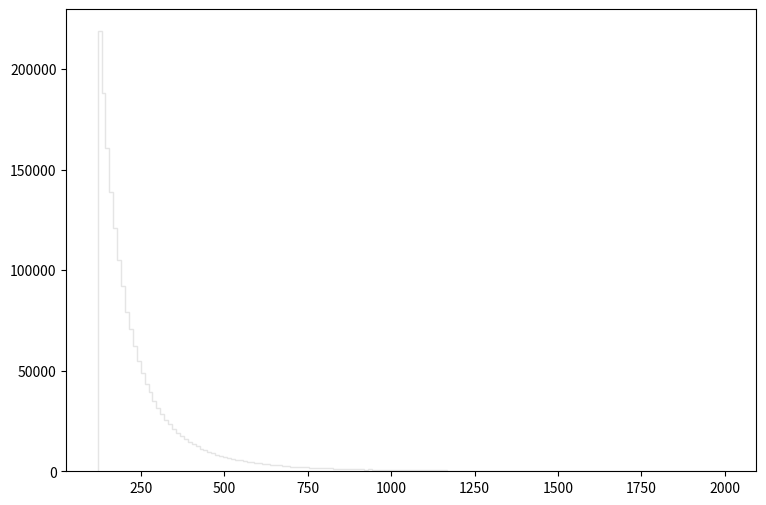

The matplotlib source for this figure: (Note: this script raises an exception after producing the figure.)
def selection_7():

    # Library import
    import numpy
    import matplotlib
    import matplotlib.pyplot   as plt
    import matplotlib.gridspec as gridspec

    # Library version
    matplotlib_version = matplotlib.__version__
    numpy_version      = numpy.__version__

    # Histo binning
    xBinning = numpy.linspace(120.0,2000.0,161,endpoint=True)

    # Creating data sequence: middle of each bin
    xData = numpy.array([125.875,137.625,149.375,161.125,172.875,184.625,196.375,208.125,219.875,231.625,243.375,255.125,266.875,278.625,290.375,302.125,313.875,325.625,337.375,349.125,360.875,372.625,384.375,396.125,407.875,419.625,431.375,443.125,454.875,466.625,478.375,490.125,501.875,513.625,525.375,537.125,548.875,560.625,572.375,584.125,595.875,607.625,619.375,631.125,642.875,654.625,666.375,678.125,689.875,701.625,713.375,725.125,736.875,748.625,760.375,772.125,783.875,795.625,807.375,819.125,830.875,842.625,854.375,866.125,877.875,889.625,901.375,913.125,924.875,936.625,948.375,960.125,971.875,983.625,995.375,1007.125,1018.875,1030.625,1042.375,1054.125,1065.875,1077.625,1089.375,1101.125,1112.875,1124.625,1136.375,1148.125,1159.875,1171.625,1183.375,1195.125,1206.875,1218.625,1230.375,1242.125,1253.875,1265.625,1277.375,1289.125,1300.875,1312.625,1324.375,1336.125,1347.875,1359.625,1371.375,1383.125,1394.875,1406.625,1418.375,1430.125,1441.875,1453.625,1465.375,1477.125,1488.875,1500.625,1512.375,1524.125,1535.875,1547.625,1559.375,1571.125,1582.875,1594.625,1606.375,1618.125,1629.875,1641.625,1653.375,1665.125,1676.875,1688.625,1700.375,1712.125,1723.875,1735.625,1747.375,1759.125,1770.875,1782.625,1794.375,1806.125,1817.875,1829.625,1841.375,1853.125,1864.875,1876.625,1888.375,1900.125,1911.875,1923.625,1935.375,1947.125,1958.875,1970.625,1982.375,1994.125])

    # Creating weights for histo: y8_M_0
    y8_M_0_weights = numpy.array([0.892510444742,1.30191889829,1.84233764098,2.133017795,2.55061424162,3.18519730463,4.12274451126,4.58128012324,5.05619572136,5.84225905618,6.54643846029,7.34888178124,7.9548052685,8.66717666568,9.29357213561,10.4644791448,10.9844267048,11.9465378906,12.8349531388,13.6046404875,13.9362602069,14.8738074135,16.0733743984,15.680342731,16.8553457367,17.002729612,18.1818286142,18.7550001292,18.5584842955,19.9095311522,20.1019509894,21.0845341579,21.5389777733,21.5389777733,22.1735572363,22.8490846647,23.0701644776,23.6556159822,23.9299197501,24.4744352893,24.8183389983,24.9861948562,25.6125903262,25.878706101,26.2717377684,26.7671213492,26.6852414185,26.9431652002,27.377140833,28.0035363029,28.0281002821,28.3474360119,27.5081487221,28.7527516689,28.2205201193,28.7118117035,29.1949112947,28.6749637347,28.6790597313,29.0352434299,29.0024914576,29.5510989933,29.1744433121,29.3300191804,29.2399472566,28.8100676204,29.2440432532,29.800838782,29.8172147681,28.82235161,29.7107668582,29.3627711527,28.8673875719,29.6206989344,29.1539713294,28.9492675026,28.4825438976,29.1908192982,28.2082401297,28.4866358941,28.7527516689,28.4538839218,27.7947364796,27.6923845662,27.835676445,27.3689528399,27.835676445,27.8725244138,26.9513531933,27.26250493,27.0414251171,27.0618970997,26.4273136367,26.1366338827,27.0250491309,26.7753093423,26.4355016298,25.8950820871,25.5634623677,25.6453422985,24.3065754313,24.9698188701,24.6136311715,24.7364550676,24.3966473551,24.3393314036,24.0936836115,23.225740346,23.5205120965,23.0701644776,23.5082321069,22.5297449349,22.9923765434,22.3373210978,22.652568831,22.4478610042,21.8296575274,21.5389777733,21.3015179743,20.9985582306,21.2032620574,20.5563946048,20.519550636,20.2575268577,20.0118830656,20.0200710587,19.5574394501,19.6475073739,19.2380997204,18.4970723474,18.5339203163,18.615800247,18.5052603405,17.9566528048,17.7969849399,17.4121412655,17.8051729329,17.6823490369,16.9536016536,16.8144017714,16.8471537436,16.1306903499,16.4377460901,15.9955864642,16.077466395,15.6271187761,15.3487190116,15.1112632126,15.0293832819,14.8778994101,14.2801639159,14.2228479644,14.0795560856,14.3538598535,13.6414884563,13.6373924598,13.6414884563,13.5555125291,12.9332130557,13.0642209448])

    # Creating weights for histo: y8_M_1
    y8_M_1_weights = numpy.array([183.864948558,166.665039944,151.306289155,140.612840984,131.726061974,121.847964241,116.653675237,109.514762421,106.232851732,100.349430381,94.7838575052,90.3011324993,84.9454157252,80.1639892595,78.2862998897,75.1211138963,71.0283390998,67.9437067655,66.0003647615,62.5140056014,58.0417754034,57.798712448,53.835800885,53.3761122766,50.4722950677,49.1710590582,46.9871776596,46.4040749171,43.5381912313,41.8945120437,39.8185429064,40.0243012259,37.4483025602,36.7778285392,35.3205643781,33.6681168185,32.1034010461,32.4666896367,31.4439345564,29.6220118719,29.3163405778,28.0684197948,26.4745228485,26.4370700035,25.2244350078,24.4089844287,24.0209769604,23.7654564277,22.8678539345,21.4076456193,21.6415516545,19.9013202342,20.3992347784,19.1983483596,18.6257364193,18.6157743631,17.2778065261,17.3987211334,16.5029772626,15.5024415332,15.4911776402,14.6035211805,14.252209489,13.2573297401,13.6210469354,13.3169578738,11.7143846856,12.2001180425,11.9069724218,11.9801797154,11.4830102224,10.5588061951,10.3399493939,10.4124356701,9.6605627975,9.11334669011,9.74377220376,9.39305735442,8.79701235076,8.99294080059,8.16619828887,7.59514454721,7.99562160971,8.00634473976,7.98268335417,7.66732238823,7.53300086412,6.65873529863,6.77977007549,7.10811335914,6.75495906782,6.30680273113,6.20880846382,6.07564056746,5.38313145549,5.50405006844,5.3107933884,4.79981240781,5.23674490796,5.16533214645,4.38616476197,4.83592335941,4.48387062234,4.36336058588,3.93720489152,4.03427225099,3.97352213418,3.65816437276,4.13151746139,3.69328632891,3.58442873373,3.88821697086,4.35061460164,3.34191855832,3.51136884817,3.232685233,3.51200294286,3.03794245611,3.14638306293,2.85568850062,2.83215048911,2.90382602138,2.49117778568,2.81893424134,2.63704319791,2.47892529775,2.23588197007,1.94459577298,2.16283690542,1.82285439914,1.89577689084,1.51919754739,1.72594486236,1.57967888495,1.56709673186,1.54304279239,1.42125455242,1.50644996088,1.38535950546,1.45847667184,1.37315628705,1.13040537195,1.25175218909,1.53086480958,1.27564710418,1.15443007016,1.36109486871,1.40970024961,1.22706415493,1.04477254631,1.09314119319,1.12978169196,1.11811843541,1.17882889626,1.03343214531,1.19126364135,0.996814879317,0.911364310834,0.972110822549,0.801900259966])

    # Creating weights for histo: y8_M_2
    y8_M_2_weights = numpy.array([183.571709346,197.194436987,209.648357075,215.140876567,223.774540533,225.349120912,217.506920564,199.986335846,191.351845459,186.351831702,178.966270407,173.532963996,166.470161515,163.670907507,157.701501641,153.084988658,144.918087406,143.319086279,140.669001304,133.430336384,130.771656628,125.733503531,120.402632032,117.16657308,114.851023421,111.617402412,108.704804732,105.722291815,100.197583215,97.9835594052,96.3267087918,91.9684111237,90.5222979252,86.9462905983,85.1519234914,82.5666712623,79.8306798,77.0979113805,74.6860423265,72.721349803,71.3545730432,69.1766225199,68.6123421005,66.0628325899,64.5298211985,63.1846966751,62.4483966755,58.4354604416,58.8334649085,55.5118713589,55.1789062432,54.1240621786,53.0815317904,50.7220578428,49.8077467092,49.2173926998,48.3929135545,47.8926394598,45.3322211888,44.4858005597,43.0119609289,42.107484208,40.4509435025,41.8978624617,39.3074574962,38.8839000848,38.383080552,36.5651687041,35.6326763033,35.7027898809,35.9930496792,33.9167613642,32.5910205508,32.7308262312,31.6462847194,30.7429484599,30.070419255,28.6033438819,28.985555439,28.1833070249,26.8368932843,28.0217540697,26.64618832,25.6913494891,25.914111333,24.7702410409,24.3872113268,24.2475213454,24.0059418899,22.8410804983,22.7107001522,23.2431881466,21.8280574803,21.8480610063,20.8024356706,20.4121912991,19.9792622708,20.2600884708,18.8746180626,19.3884124087,18.2434471084,19.2567221849,18.3224777711,17.3280905519,16.7665083979,16.4056391692,16.1941290504,16.6470822652,16.0660709479,15.210943971,14.9986280915,15.712899833,14.1965449617,14.1968135486,14.5278820275,14.2072305882,13.7555128732,13.3532275443,11.7171903497,13.2329708583,12.5314053433,12.0890055276,12.178180511,11.8577232808,11.7977664201,11.7871097183,11.3760560601,11.305219364,10.7932142198,11.0339383293,10.7627771257,10.5022436992,10.060794268,9.71876331136,9.76927417725,9.45780014581,9.34682830234,8.96618694562,9.05639495555,8.82559203298,8.10198586364,8.1127293397,7.7210015421,7.89158314926,7.57002677875,6.88772514274,7.02678704399,6.83717295579,6.43595784241,6.35567101941,6.22511712478,6.04406889267,6.32558928645,5.89380071947,5.38108072094,5.11033272796,5.11973740162,4.69885759495,4.39726756148,4.27677121328])

    # Creating weights for histo: y8_M_3
    y8_M_3_weights = numpy.array([2.11185891578,2.8768406844,3.63546535159,4.65887621248,6.60534445802,9.66504077883,18.3100609071,35.9160955807,47.3689370734,55.1865305617,61.1524882551,65.9613868613,69.5015870991,73.5389640199,75.2168439173,76.4685201392,78.429642056,79.9908857174,80.4794091373,81.6953754144,82.049387313,80.397101574,79.8376051466,79.1563130259,78.2148136282,75.3682557083,73.8250904604,71.6864344608,71.3717481896,69.0844429431,66.9493620006,66.3340865582,64.9796274463,64.388361762,62.6757063097,60.5316877245,60.6421082364,59.5305092496,57.4281725795,56.0152531599,55.3389173682,55.2295937488,52.8694873407,52.2475899176,50.4503518657,50.8452737922,48.4296321229,47.6565666628,47.0063125373,45.3991212678,45.7305859317,43.5251819921,44.1123444859,42.8740747279,40.9818132848,40.4054125252,40.1351057122,38.849283633,38.7113758075,37.6920986063,37.2056958452,36.7428559601,35.5161482616,35.6105500804,35.1314680611,33.6470596883,32.8043659297,32.2878555007,31.7358463803,31.6757122958,30.6148994318,30.1470707171,29.5411513615,28.9488009724,28.1674397549,27.783080497,27.3088248048,26.7273295889,26.8138419068,25.2419462005,25.2638678002,24.5479788774,25.0642333649,23.6962296619,23.2724960257,23.5630506618,23.1403164166,22.6619331585,21.8911752352,21.7104236011,21.3076568621,20.8078638873,20.2075874342,20.6539576816,19.4275343626,18.9266404328,19.6240243729,19.04788768,18.305413333,18.6420658921,17.5736072812,17.1390184719,17.3430932906,16.8249375228,16.5789451603,15.8067369013,15.7808746137,15.6210167505,15.0599562356,15.3953250243,15.3567469088,14.5422920382,14.5046076869,14.6746504002,14.1142520834,13.6632098865,14.0035512545,12.8050174431,13.1183833807,12.7936300739,12.6560838167,12.2656591496,12.1059191007,11.913971038,11.5402231994,11.4026891299,11.2913951666,11.3848422827,11.0511553958,11.0394917722,11.3748483732,10.7971800934,10.1588861587,10.4622013109,10.2695951127,10.4067351134,9.82957465415,9.99960111711,9.90737683307,9.28452470728,9.13676516212,9.16416309928,8.70729924702,8.58526792487,8.6844351322,8.4818797127,8.33337671817,7.67380306895,8.01997015493,8.18959442397,7.60259443274,7.40878571531,7.23296197235,7.44222468636,7.36495064087,7.22797314275,7.12855811897,6.70488542131,6.83718690732,6.96886682092])

    # Creating weights for histo: y8_M_4
    y8_M_4_weights = numpy.array([0.0700850073934,0.0848551567393,0.0809175805942,0.0996631446548,0.120423572461,0.13718794269,0.133230926178,0.148025486211,0.207264372272,0.222050033828,0.279299068078,0.272363787376,0.349325914704,0.35328557671,0.425287885266,0.418427239539,0.551669108439,0.597042523665,0.703589762737,0.794411949663,0.905950352593,1.16446073419,1.5245768942,2.56776781877,4.92907894235,6.25755344147,7.55831038672,8.45734517956,9.21314655664,9.7618218486,10.3462153072,10.6402618776,11.1187554413,11.4712072869,11.8567799057,12.0353627224,12.1737741256,12.0956078178,12.4028698293,12.4094755457,12.3454345684,11.8561586156,11.5253356813,11.5647294802,11.0533997341,10.9075528917,10.9065628359,10.6256114569,10.3371284389,10.3855650146,10.1516112233,10.2197687484,10.1111552188,9.92067970759,9.52811256502,9.6565312188,9.54978155942,9.42249726106,9.07844285233,8.98631154709,8.8610554602,8.71184162646,8.71366942177,8.53131878139,8.53034876721,8.24609453002,8.11793240892,7.94703755581,7.88589058773,7.79905026892,7.68433607164,7.6629717098,7.241528608,7.51482408998,7.13392918413,7.07866242596,7.01062114224,6.93154494517,6.75205223912,6.63862471354,6.56045038916,6.60111081815,6.53874531986,6.36325292022,6.26945816092,6.18657004863,6.07601649068,5.84399871943,5.87276244561,5.75137839878,5.76224496256,5.75447282418,5.57963378119,5.51960112692,5.47205840726,5.35054208577,5.25488746458,5.26971825985,5.07338658869,4.91050437335,4.89595015237,4.84662372896,4.78924859286,4.63616271905,4.56016090576,4.5621851089,4.4271006139,4.35592482155,4.27113275582,4.23257669643,4.24236902963,4.16839141948,4.18533059267,3.8961693664,4.01051960795,3.80940280074,3.86551090592,3.81319467434,3.68096811367,3.68100178358,3.57521492339,3.58628831664,3.42135864989,3.58232168015,3.3869355724,3.45491432628,3.22691970888,3.23294261509,3.20915121364,3.18938857769,3.11537369013,3.09579142872,3.09871910787,2.95557347439,2.98326938331,2.94376094637,2.9655842612,2.80368408501,2.85393843521,2.69027419605,2.65465543579,2.66261556453,2.5747042218,2.63794994783,2.61313321735,2.46218257723,2.4858192574,2.5351641191,2.41190898707,2.37725703433,2.37625896189,2.3112864503,2.25690513069,2.27476301153,2.20564068308,2.21837231957,2.12568946909,2.08825774431,2.07139192343,2.04275806691])

    # Creating weights for histo: y8_M_5
    y8_M_5_weights = numpy.array([0.00932514646657,0.0100849543962,0.00680743574009,0.0090733441862,0.0113433976575,0.0141167796213,0.0103360845103,0.0146216845037,0.0136134991407,0.0184029157473,0.021426715649,0.0216777297344,0.0264649978095,0.0257106552317,0.030749017412,0.0370507360688,0.038314616675,0.0428524790625,0.0423540357784,0.045624804765,0.0534361368072,0.0547026900744,0.0640233154228,0.0690723242364,0.0668006423623,0.0708427221237,0.082927831235,0.0862121235665,0.0945321414262,0.0998182088735,0.106875154327,0.126541258509,0.128058673824,0.14014602349,0.16839825135,0.198141688043,0.212495918395,0.249818429684,0.293925098956,0.385422849861,0.62513501988,1.12043992779,1.51071805855,1.81547503664,2.02540255978,2.20290206222,2.36036820964,2.4503900755,2.61527765852,2.6891771367,2.7731058955,2.77484632598,2.92937774753,2.91951850896,2.98032914977,3.05695850315,3.00854172782,3.03024029471,2.84997370786,2.77671678862,2.67933470229,2.66440140871,2.61483714957,2.53742000134,2.50943908058,2.47941965563,2.45972318393,2.45042088312,2.37708394408,2.3776148754,2.35841412632,2.28276821618,2.29063816272,2.24347969862,2.2417564724,2.20009536801,2.12222970885,2.15370189313,2.07487719675,2.06273859441,2.07279708226,2.03604319161,1.99694031997,1.95912456669,1.90773305559,1.96543412728,1.90870609626,1.90641272903,1.82578798743,1.87468088052,1.81288039489,1.77158057986,1.77366189465,1.76072069379,1.74795113539,1.68132065512,1.69345805716,1.63949991124,1.61252283878,1.62921456728,1.58074777959,1.57523401582,1.54343695119,1.54117759236,1.5026592653,1.49683702524,1.50490262017,1.44943570107,1.4396528814,1.42248143425,1.3788794498,1.35140065324,1.34358031897,1.32473325737,1.30170676203,1.30018878658,1.29948621281,1.29592533207,1.25635194405,1.24627585184,1.2210992247,1.1900563466,1.18121856068,1.15503368415,1.16184336845,1.13078648689,1.13661512854,1.1102029958,1.10562346311,1.06102523226,1.07658428061,1.01513868275,1.03551892357,0.992200609286,1.01512347899,1.0088131182,1.00225109516,0.938720581623,0.98815240801,0.940734279688,0.928630886054,0.923583637676,0.890827135736,0.902712475436,0.872715856121,0.847713672122,0.847732876872,0.873424831478,0.834644839698,0.85582647873,0.830113718978,0.819491091594,0.825795450904,0.767849518652,0.796551417733,0.790020602412,0.766830066502,0.751703925227,0.73937087479,0.718382083457])

    # Creating weights for histo: y8_M_6
    y8_M_6_weights = numpy.array([0.00143213943477,0.00114609741834,0.00200362666791,0.00372577778706,0.00200690956631,0.0011471080792,0.00143100181651,0.00200721846265,0.00428726637532,0.00429607142072,0.00228651774167,0.005720395478,0.00486937804334,0.00715438229287,0.00515421546399,0.00601158976556,0.00830835206958,0.00801725374983,0.00888173666604,0.00974200799548,0.0117397006546,0.00859081228792,0.0103121196902,0.0111634640152,0.0117374514093,0.0137497861552,0.0143062294364,0.010026285604,0.0143109078666,0.014024913834,0.0154616517257,0.0174551827813,0.0208972477703,0.0200351470548,0.0226206694632,0.0229049440727,0.0254628257561,0.0246351334945,0.029500180991,0.0257779900004,0.0351996884781,0.0332042380666,0.0263408011448,0.0340730465314,0.0392216188889,0.0380797020678,0.0403795903229,0.0446599540144,0.0469767865837,0.052362809263,0.0521056655496,0.0615511060605,0.0718723926747,0.0756041004719,0.0878792914386,0.117125897519,0.130308573972,0.196930618441,0.373651218506,0.496969438144,0.576104883646,0.646843546752,0.716637226955,0.77763395904,0.806983610542,0.858113553502,0.892634869614,0.960530486725,0.991219188899,1.01074283759,0.997822773016,1.00950225388,1.00976916431,1.0669459782,1.07928283847,1.09853537814,1.06676403925,1.06507160716,1.13254496596,1.11144304687,1.13598581136,1.10710050405,1.16236695897,1.13952562355,1.1263110578,1.15066588535,1.10482226853,1.09630112786,1.10831009816,1.14180285941,1.10370464355,1.07454642781,1.06981601514,1.04618394506,0.999497910911,0.998122372484,0.982877787919,1.00201976468,0.963640843022,0.934021182123,0.919298122557,0.942506434832,0.9228601273,0.879503775851,0.88899449117,0.872901891164,0.861707447544,0.861014080209,0.832885418994,0.826239848965,0.820300541945,0.824819525566,0.80083647326,0.763863479828,0.793070879064,0.74779547157,0.773839032456,0.742167560058,0.720388868063,0.730045827597,0.749547683602,0.692877399744,0.699077819147,0.717151554368,0.697151665482,0.703187040267,0.690894964965,0.66875669363,0.662461206128,0.639352060577,0.650735640731,0.633329081633,0.596145258946,0.634778095406,0.611267884435,0.590600919392,0.606687721343,0.584966210161,0.587796960281,0.576628907806,0.576828040985,0.565788745304,0.547113411954,0.537677578219,0.552561683745,0.537137659393,0.509045685867,0.533121007211,0.507358851897,0.524822891707,0.491554455182,0.492171148246,0.498470634406,0.486106683223,0.474404609943,0.479325358748,0.455257035056,0.451495697202,0.46098161413,0.439767832575])

    # Creating weights for histo: y8_M_7
    y8_M_7_weights = numpy.array([4.3231418582e-05,0.0,8.63832090971e-05,0.000107876039708,8.63756653856e-05,8.62887450642e-05,0.000108046108495,8.64146412288e-05,0.000129647442825,0.000172750450671,0.000259152938143,0.000302511677813,0.000194204389258,0.000432045964963,0.000280837001843,0.000453510339018,0.000539969236688,0.000583380363244,0.000475109661691,0.000928693761444,0.000604573582776,0.000669337184998,0.000755738666641,0.000605273890669,0.000755824581134,0.000864033256614,0.00101558097429,0.000754682966113,0.000928897860752,0.000691438164492,0.00090737271791,0.00131753605192,0.0011445398858,0.000928635088132,0.00129567437572,0.00127403901087,0.00125268946887,0.00101341886273,0.0013575835213,0.00133904191639,0.00120788568934,0.00183592440612,0.00157556200146,0.00170658747085,0.0016633632607,0.00187628954957,0.00157674384961,0.00179221404567,0.0019875060705,0.00168472495646,0.00213806933382,0.001812903932,0.00222193151832,0.00203057437728,0.00235409315449,0.00243927590762,0.00239745273235,0.00282789104855,0.00272174096815,0.002678781207,0.00278454320536,0.00295939973458,0.0029555922557,0.00306581426398,0.00308844749424,0.00343429942963,0.00403752981265,0.00325980877042,0.00371501686364,0.00395223306566,0.00384435715168,0.00425327451599,0.00425487965018,0.00481388963402,0.00533332865961,0.00546133706345,0.0055063185393,0.00565900326196,0.00587246934531,0.00667397193833,0.00610779123752,0.00662782118718,0.0076214872602,0.00822908712861,0.0090652195488,0.0105408030641,0.0104527679498,0.0133451401305,0.0142697058053,0.0169268482947,0.0216791560964,0.0328660738676,0.0601234652206,0.0792671840413,0.100304835477,0.112752001516,0.127581010672,0.136632752122,0.143612403636,0.153881658229,0.160597321746,0.166508238875,0.170457707171,0.1772747917,0.180119734889,0.183732837467,0.189134260696,0.19025605252,0.196789409674,0.193662834585,0.197887145439,0.199885265093,0.201659587969,0.20228412347,0.203141340564,0.207265613421,0.20695506396,0.210601861783,0.209559069384,0.207597369093,0.205910553271,0.208871040977,0.20924960957,0.20989384254,0.205442926971,0.207432622814,0.196156324633,0.185713313217,0.186644710142,0.180627426679,0.176040850031,0.174945377379,0.169102395564,0.166401495356,0.167428739328,0.167689877477,0.162868984764,0.160751925925,0.155835144255,0.156039285473,0.152075609854,0.151870504718,0.148479983542,0.145429809488,0.1460491063,0.14429640873,0.139578445771,0.141503056146,0.140252224945,0.139127834732,0.136906924129,0.131637934948,0.133646154793,0.13065817445,0.129628122541,0.128720488308,0.125217733467,0.124052313845,0.122365414204,0.120729895621])

    # Creating weights for histo: y8_M_8
    y8_M_8_weights = numpy.array([0.0,0.0,0.0,0.0,0.0,2.83706881502e-05,0.0,5.67227399792e-05,5.67516671137e-05,0.0,0.0,2.84511139001e-05,0.0,0.0,5.67623588678e-05,2.84511139001e-05,2.83520666786e-05,0.0,5.6553780566e-05,2.8431467802e-05,5.68507143352e-05,5.67702885853e-05,8.52017563874e-05,8.51924753509e-05,0.00011364494057,8.51831349157e-05,5.67702885853e-05,8.5261021374e-05,0.000113634248816,5.6820599228e-05,0.000113643915943,0.000113543339207,0.000113643915943,8.50434887282e-05,5.68310830868e-05,0.000141903335603,0.000141745572833,8.43185432551e-05,0.00011356451482,0.000255587865362,0.000141735103823,2.83520666786e-05,0.000167991215468,0.000255562175453,0.000113583136292,0.000197973121253,0.000226491147714,0.000227178835394,0.00042544048551,0.000169653931718,0.000310048393532,0.000283593430112,0.000227174825986,0.000113184408114,0.000425885529772,0.000198702536474,0.000198340056312,0.000252574275688,0.000255473819986,0.000484090250809,0.000313813969908,0.000141903335603,0.000198825491645,0.000312116208464,0.000196401284912,0.000311366894701,0.000171988446514,0.000198763271576,0.000396493600915,0.000283849735216,0.000480550686235,0.000397334834063,0.000282714627328,0.000224331858887,0.000426020216174,0.000369225024711,0.000339513234212,0.000707324274451,0.000197614947493,0.000367214826455,0.000651203108983,0.000565624973154,0.000566656430426,0.00059622328826,0.000453183508299,0.000482309628271,0.000453199842924,0.000536583347739,0.000397522682242,0.0005940871649,0.000706553280188,0.000652813851429,0.000624018878839,0.000738168351403,0.000737330088187,0.000624672560802,0.000709592114281,0.000991077041398,0.000710343061506,0.000654023356105,0.000851319629929,0.000764305383637,0.000624308001688,0.000850979275759,0.000708996345986,0.000733235146388,0.00127516897454,0.00105049869194,0.00113370251589,0.00113278866791,0.00181289530049,0.00121407480698,0.00136382885998,0.00132774315061,0.00130369011943,0.00155603630437,0.00184451170817,0.00187292207461,0.00209869776578,0.00232359138725,0.00260763713795,0.00291256596326,0.00332069694446,0.00396605270346,0.00467793641702,0.00811283465936,0.0157073152631,0.0223079884188,0.024369804088,0.0276427133468,0.031399558123,0.0355333020788,0.0353396476837,0.0403720781158,0.0401287516134,0.0461384232147,0.0440946647301,0.0450098491768,0.045636460212,0.047676550831,0.0480914205872,0.0494685927562,0.0514464187576,0.0518204965022,0.0512906161417,0.0508104821369,0.0530583491762,0.051834633377,0.0545873145533,0.0543440474495,0.0553382617782,0.0553818158263,0.0575237751019,0.0552681416913,0.0552861097779,0.0560424622785,0.0552284782537,0.0566242124957,0.0569749762766,0.0544795060333])

    # Creating weights for histo: y8_M_9
    y8_M_9_weights = numpy.array([121395.988521,95503.461475,75821.1880388,61801.9556063,50689.8598368,41997.3658677,35991.4354697,29021.9171598,24919.106918,21501.7986093,17964.8233516,15540.4457936,13618.9570434,12094.5290822,10100.2888563,8990.23668917,8056.84525391,6819.16654193,6250.5283958,5345.937624,4975.97406798,4235.60475617,3729.99738114,3414.57705222,3052.27431888,2846.45031975,2426.70429782,2254.52824071,2191.96889302,1902.77524038,1702.23302914,1556.19328574,1337.14059201,1180.81182119,1089.61600074,1115.57158932,909.686835787,901.892584139,719.449417345,797.589962419,641.160831479,594.24535819,547.442165191,490.057708411,453.515088228,357.210322312,427.548348525,440.524796988,357.141762121,331.040939757,286.724447567,247.659789045,257.993651667,273.672209908,205.921398436,195.46625772,161.596677485,174.657105454,190.340700927,164.171318371,125.112504577,119.911966083,117.331249757,132.910332275,86.0311962718,96.3963589467,91.2048182573,93.8434050757,65.1791698539,80.8261204241,83.4141811119,54.7455623445,67.7444668664,49.5192993599,59.9340268616,49.5191070991,41.6958625269,41.6752521723,44.3260667757,23.4363572467,39.104533406,41.7211255922,23.4614818843,18.2345421417,26.0453551325,20.8492309463,20.842621021,31.2810927279,31.2784087675,15.6370029979,18.2381912512,33.8739330184,15.6390486525,13.0114822215,15.6309044863,7.81357001019,13.0429630002,10.4125165028,18.2508497003,10.433065334,2.60487773742,7.8149427521,10.4253518319,7.83252692219,7.81270483672,5.21803422363,2.60691454802,5.20265336196,5.22502867047,0.0,2.60447552789,7.81943780892,5.21725749011,0.0,7.80922876199,7.82349451118,0.0,2.60865258539,0.0,7.81541186838,2.61035678486,5.21889170666,13.0232293546,0.0,0.0,2.60827229359,0.0,2.61208520919,5.21365067805,0.0,2.60461011043,2.6038956694,0.0,0.0,2.61034448017,2.6038956694,5.20249570813,0.0,0.0,2.60657424646,0.0,2.60594786087,7.80604492362,2.60956736214,0.0,0.0,0.0,2.61034448017,0.0,2.60341886269,0.0,0.0,0.0,2.6038956694,0.0,2.60447552789,0.0,0.0,0.0,0.0])

    # Creating weights for histo: y8_M_10
    y8_M_10_weights = numpy.array([96018.0691083,90823.4898997,83263.4010194,74913.3211734,67664.8885771,60024.8463934,50507.0558606,39896.3521491,33434.4515187,28047.5880781,24232.010974,21086.9719839,18056.2839168,16169.2743741,14305.8083476,12572.3183819,11112.6165378,9854.04073001,8858.76831087,7873.86519649,7024.94425975,6580.77249332,5702.3365522,5211.28937209,4755.20925753,4337.13581918,3928.69294476,3436.62230081,3252.37302951,2952.20224148,2697.33242576,2513.08046114,2307.6978157,2120.21001238,1894.83096109,1829.49933923,1736.80468039,1597.81867484,1508.18825136,1379.66312365,1288.22393944,1199.65622542,1073.27113752,1015.32461531,856.308729714,894.228834737,823.648305433,788.846687054,706.757191371,664.577014277,627.755401464,567.682690822,549.776690643,513.948915091,478.143455669,417.026888855,420.270807535,408.624481534,339.131978946,354.917331254,330.734188755,291.750219997,274.919972663,259.087718008,248.564162627,250.675614714,209.597431155,218.021231178,187.46110092,228.533859351,169.573800118,154.844308519,167.468080969,160.101719174,137.993514956,123.223161756,109.545183068,121.098974086,108.514947431,130.60899245,82.1531351267,93.7432090916,101.119959429,81.1051620147,68.4422978633,92.6682257683,70.5605217402,66.3333467228,63.2106661854,66.3352320509,72.6862099775,60.0420067271,60.0350810319,55.8211033114,48.4580889357,43.1890969798,45.2879289101,49.4932495116,54.7610487089,29.5006374071,38.9601905385,36.8597733935,31.5913547312,33.6969084335,37.9194509304,30.544385845,24.2142581086,35.8126352125,24.2212068894,22.1230559858,15.8026742416,20.008810536,23.1761695027,15.7888151559,18.9611336899,18.9554930959,14.7477638915,15.8017623584,8.42352299603,20.019895496,9.47570154406,11.5915552942,14.7532121051,11.5873152297,10.5430935359,12.6390897788,13.6968396639,8.42500432528,7.37474958147,9.47470886109,9.48336598009,8.42111439315,9.47632100902,7.37918587401,18.9590213528,12.6434645096,2.10635708293,10.5437476293,9.47154997455,7.37267187291,2.10833590796,6.32285190886,7.37404931674,3.16432859024,2.10921931886,3.15570379115,3.16255176466,2.10406775591,2.10512623299,1.05098386561,0.0,3.16249751338,3.15689385644,3.15862066311,0.0,5.26816856773,3.15668377702,2.10662987837,1.05314699108,4.20921822883])

    # Creating weights for histo: y8_M_11
    y8_M_11_weights = numpy.array([950.370161742,1177.97222651,1426.66278729,1659.81429449,2064.51092853,2773.30186928,5145.23569414,9811.54332509,11751.711855,12214.0680527,12206.3911255,11913.5920455,11402.242605,10763.7973694,10313.8402928,9574.00428877,9018.77571471,8498.90403969,7907.88054373,7399.46278264,6826.89003969,6355.00492325,5965.7255417,5396.51097411,4622.10958601,4114.17595547,3668.59795495,3365.35625592,3054.6539515,2792.36162777,2582.04648155,2430.93320065,2173.87217643,2003.43593908,1880.69001852,1740.17881234,1605.40993234,1479.1675134,1373.08836322,1303.92493558,1219.37922044,1144.97411907,1063.2451984,979.123673833,929.16908616,905.249579143,824.3525177,748.110025644,708.741375,658.517057452,628.629296656,601.174483965,562.948919331,525.837239183,507.851789421,476.582335417,436.239275994,428.414804227,418.050184019,379.119786788,356.318775022,342.28456055,312.561058331,300.594888171,294.827855953,277.762369497,255.44740943,244.151760076,237.930067799,220.893206522,223.916448086,201.552383349,191.18184599,177.593108465,167.698248579,162.837001557,165.386678917,151.558335195,149.496131187,144.178840876,132.6633732,118.851858779,115.166933713,107.330781336,120.238508561,104.563706308,107.111231976,99.0335522495,102.5015023,87.0772952391,82.6855011543,82.2221190609,70.9331168958,74.6402504895,74.3999911006,65.4152582163,68.8696833498,58.9695979272,58.2777907471,58.503756758,52.5179052179,49.9852876966,50.6748279162,49.7454125383,35.4809901489,48.5999058756,40.7659436131,40.0820515831,33.6311542311,38.923250542,33.6328333188,32.2372194372,32.4761685998,32.0175163849,34.5459150543,29.0261698026,26.4901095752,22.3404153438,27.1785893184,23.0339246655,27.1754309429,21.8776364924,20.9593522747,21.6477820679,23.7213900399,23.9520705602,20.5004118869,20.0390854271,14.9691589289,17.7329833664,15.4251330565,16.1229880262,17.0395662601,14.5093501799,17.7297827256,9.21754204204,14.2837415035,13.1264735424,11.9790457268,11.2827392064,13.3628137793,11.7489300255,11.7503363094,8.97815869887,11.9779583542,5.98863336957,8.75345296431,9.43950052788,6.6808286226,6.67992183841,8.75307257602,5.52625411797,7.83408521631,8.29122356264,6.67925327718,7.60153733537,4.6069055815,5.2975831237,6.68265371791,5.06679117656])

    # Creating weights for histo: y8_M_12
    y8_M_12_weights = numpy.array([33.6192668028,33.8379040601,36.1067825661,36.0536149833,38.3512778491,42.2856943637,46.7953979737,48.4036981171,50.2299391842,54.2727144641,53.912159771,57.2073572877,59.8943207352,61.7555323759,65.0181445506,69.5327725098,75.181501173,80.276240551,85.8972697498,99.2434102298,112.426854829,137.572736254,185.970932949,334.318106784,695.785920403,894.005210203,985.012569451,1043.87200742,1059.34523593,1058.17993486,1065.31062333,1039.23388602,1026.97648837,996.236238482,967.096017369,929.52784954,901.742209171,869.911292877,825.974556557,787.449987782,735.918212249,640.877887949,566.78105163,518.985241339,475.395133038,442.39083666,410.82575828,383.385745671,357.938824929,333.017770823,313.268283636,302.188267104,279.757856492,263.065928502,250.244885227,233.655560669,224.768572276,204.689192165,199.210622849,187.077795847,178.769995558,168.944264628,160.115675939,153.102402418,145.687140422,135.627849148,132.885563715,128.932927108,119.211184583,114.7776545,108.719204595,101.932720437,102.875079294,94.9802318517,90.2697455973,88.9968782717,83.8765938323,80.8300759502,77.2342238318,72.081161693,70.7226183856,68.2864120327,64.6045376892,59.2870869243,58.7607586319,57.8190153186,56.1831311253,50.6440077034,49.6210510998,48.487450525,47.2956041324,45.4158877107,41.2587751978,41.9503000173,36.9403594714,38.9896889459,37.1061830836,35.666611149,34.5872361227,32.5905202417,29.9893328019,30.5140837637,28.5777103961,27.9972796641,27.4696856601,24.6468832705,24.727188634,23.5366079529,24.1737571852,22.6245800094,21.3216472236,21.4889404463,20.1041557437,19.6883713966,18.609250282,18.2201766822,16.8377348926,15.5623784624,16.2549920247,15.4501994793,15.8657222203,15.1192485886,14.2613923334,13.4839914804,13.9288756536,11.935476014,11.8785882393,12.4880149244,12.4886420095,11.0761770784,10.4939458811,9.82935494346,10.578244584,9.16719155609,9.52601887981,9.16509101339,8.91689611934,9.41539799158,8.031317317,8.97167950421,7.47664323954,7.42029021836,6.50627714653,7.91921142971,6.7288962019,7.36674946224,6.61848305966,6.53553470565,5.48299738249,5.87063214903,4.81851801213,5.78814545276,5.17869953188,5.31653899089,5.34466548856,4.87291283507,4.67952056163,4.23647917227,4.45811335781,3.73791805396])

    # Creating weights for histo: y8_M_13
    y8_M_13_weights = numpy.array([4.4354898731,4.53665280869,4.38556408594,4.64771376083,4.29508622637,4.33492041798,4.73908608893,4.34585611512,4.71839133951,4.9302711542,5.5752582193,5.85743512978,5.73672860271,6.2816571642,5.84742849054,6.11970617082,5.89692160737,6.38186312769,6.75547669034,6.58279086081,6.29037125392,6.22006991031,6.75469387865,7.50218194118,7.29926380316,7.3690311357,7.91487540481,7.85330028754,8.11584561609,8.48862782059,8.90123025961,9.39754500204,10.4951804817,11.6446939231,12.1292058072,13.7619749931,15.7583207608,18.7528060367,22.4226878807,30.5608345273,55.4835559119,118.836213984,158.417842636,183.634027376,197.351800817,205.542013543,210.940501355,213.483182924,214.291117399,211.511893199,212.750738196,210.582653255,205.712897085,201.39839106,198.148448239,194.561350248,185.86055012,175.200778931,150.839133268,135.622791264,123.280642475,115.35816348,105.412996195,100.467143447,95.5561227854,88.6190155802,83.0756165826,78.1859563634,75.5450895766,70.2817429751,68.116995603,64.3327382972,62.7385332062,58.2644792382,54.705501784,52.688220355,51.0760166636,49.100485191,45.2979015962,44.3907988388,41.9292141319,40.3572615248,39.6739033371,38.3730220308,36.1644554095,34.6220736654,32.8572459695,31.608600655,29.4901787432,28.4204028638,28.5223686365,27.2110012946,24.7112044547,25.3063962013,23.8965827052,23.0779740775,22.1882934312,21.726980687,20.4362031129,19.9924823925,18.9140227648,17.9559887016,18.2567643681,17.2589586168,16.3217934635,16.3932295806,16.0001367506,15.4458939437,14.9215375519,13.6109287485,13.2680450955,13.3381704582,12.6838855322,12.1384417714,11.5545310087,11.1001179303,11.2010885005,10.6665555568,10.6061698278,10.1123673647,9.87921691822,9.24532757406,8.9429559427,8.53975938048,8.46896043564,8.05482271481,7.70207806201,7.85443506106,7.19821434492,7.3403826555,7.2989725244,7.08744345789,6.31136152993,6.80602569269,5.79737466209,6.04972766118,5.70656790025,6.07849022557,5.40387707591,5.32448601434,5.20195838815,5.05012933186,4.63746378245,4.64771800864,4.37503982006,4.59747727632,4.15402356144,4.39609866794,4.23431091204,3.61935650811,3.66935693545,3.83129821953,3.50821970213,3.13539926728,3.49883506442,2.9134308912,3.25615980229,2.93377671294,2.78233178052,3.25666286499])

    # Creating weights for histo: y8_M_14
    y8_M_14_weights = numpy.array([0.840161844753,0.947795575977,0.910935420628,0.925210098189,1.0016366803,1.02974819964,0.993068488038,1.16570967491,1.09497495792,1.12606052873,1.01009137383,1.11474759091,1.24481213386,1.09773201521,1.19681255909,1.24203006838,1.213762344,1.19952306266,1.23350381294,1.26749956813,1.27599966116,1.37213731763,1.2901423724,1.3326909302,1.23348996224,1.38617999609,1.30144915436,1.32124948873,1.47404994337,1.32964839475,1.40044390089,1.3977006943,1.50225110748,1.49657039986,1.51940519011,1.40328175388,1.59285772075,1.60409024761,1.57303468663,1.74848640985,1.61264766711,1.73976816842,1.67487459624,1.9011422017,1.94081366288,1.99462206418,2.23507008555,2.18678426313,2.5125660161,2.67643740618,2.98480499129,3.37232620596,3.72603364814,4.04005462423,5.06711425057,6.09111902973,8.36328665611,14.700243935,32.4253098204,42.9713117139,50.8720160207,54.7358205832,57.9892328231,60.6713039985,61.754697469,63.0104551126,63.7945966774,63.3681492458,64.7966173297,63.3341381009,63.2649231127,62.1058894716,61.2949314272,60.2130769224,60.6821921817,59.8536899268,57.8653075996,56.8954513332,55.731377579,55.6590077108,53.8700368811,52.4601133354,52.0480937084,50.3403802745,48.8073394624,47.8756880228,47.1853464253,45.7164804883,43.8464831076,43.0900814019,41.5267614371,39.254940078,36.165566206,33.7038864798,31.8355973512,30.059773137,28.113469983,27.7888828523,25.7506341847,25.454398652,24.243340271,22.9449032575,22.2313040389,21.2014627319,20.5062772395,19.5585859284,18.8081977317,18.0105863685,17.1674370063,16.8956017768,15.9674168577,15.7017798131,15.0428100341,14.553484306,13.9195073321,13.6734613225,13.0535504963,12.5866628901,12.3444719899,11.6277409759,11.2176950726,10.9547858449,10.5950602768,10.3834409329,10.0690686879,9.52562522637,9.40150763213,9.00520469369,8.770423914,8.40828986441,8.14244505942,8.09689167084,7.79438100494,7.49427497315,7.2030718587,7.23126571271,6.88941138536,6.98234953186,6.48704492154,6.32039415917,6.00064322855,5.96683599667,6.05699630985,5.58476464475,5.52242883378,5.35573190243,5.18865792445,4.92281696688,4.72757606679,4.5548002204,4.65117410813,4.50669599596,4.41916731434,4.27191521626,4.15324171365,3.89290255893,3.83347193071,3.79399668767,3.85324725689,3.51125557683])

    # Creating weights for histo: y8_M_15
    y8_M_15_weights = numpy.array([0.0487734556063,0.0502948211686,0.048706610053,0.050289822818,0.0639822310427,0.0624445588049,0.0579034687103,0.0761325240512,0.0441778208637,0.0594229200107,0.0623523551895,0.0671647269196,0.0654987282351,0.0624841202177,0.0609204754634,0.073183662659,0.10503950958,0.0669826711587,0.0822736298764,0.0913500554634,0.0777105375864,0.0777176156289,0.100569353524,0.0701085781449,0.0685321007459,0.0899529042296,0.0730282884005,0.0807031552247,0.0868501574492,0.0776303040161,0.0745948163641,0.0792577811337,0.0699965820066,0.0747428880679,0.0898978042093,0.0807583852257,0.0898029891625,0.0853346764699,0.0869221667831,0.0837680421583,0.0821252863948,0.0837518418307,0.0914604327505,0.094427810491,0.103577568852,0.0853186415723,0.0806742522331,0.0928004160884,0.100532568973,0.089827590973,0.0884486488602,0.105224294937,0.0944928481303,0.105163180353,0.0807285605525,0.0991510390615,0.0793179504032,0.0761288373246,0.0791749833978,0.0943769880189,0.092928246245,0.0929077447362,0.103563991772,0.103593981876,0.105091620043,0.121753911092,0.0991032297794,0.124978260769,0.14010861055,0.121733350501,0.140088404452,0.152468479788,0.149300848982,0.155507902312,0.167591976038,0.175104154232,0.161411864172,0.164546290806,0.193401662161,0.202603353739,0.240641155889,0.243793543499,0.262053829668,0.324510405784,0.316677647801,0.356694820401,0.385314217619,0.514993291188,0.613827224492,0.767669837105,1.02517386797,1.75631521573,4.15806401073,5.78612131511,6.80198229888,7.62086455033,8.27746820235,8.58614057227,8.91869631364,9.35260277007,9.30349840712,9.42706401349,9.52425888958,9.46639382427,9.69382113741,9.85903612008,9.65675653656,9.80029782048,9.51817579061,9.73571511384,9.43471042635,9.48475183233,9.3603224448,9.30298202906,9.20626335517,9.23823980059,9.08943902299,8.7961611001,8.48238521339,8.3561467302,8.36445604486,8.36851026253,8.10092717004,7.87008963476,7.79445856461,7.57011061353,6.79458048616,6.22695456372,5.8518360359,5.56393813429,5.33000705722,5.07028425501,5.03022773369,4.6785813655,4.64878977828,4.377510506,4.29132145427,4.12187146253,3.80313267457,3.89788036768,3.68955904272,3.54447453284,3.27828105271,3.41846883335,3.29570319939,3.09979503576,3.01935467798,2.97065443698,2.77193987087,2.71777098535,2.65165686917,2.57242296905,2.42676299896,2.33857578864,2.33367315119,2.33835127644,2.18851537944,2.16171571268,2.05622452001,1.980871136])

    # Creating weights for histo: y8_M_16
    y8_M_16_weights = numpy.array([0.00306865060244,0.00451359197443,0.00415196928997,0.00469410869452,0.00415181909045,0.00650128240699,0.00451111560792,0.00469446301135,0.00415376398172,0.0057785569595,0.00451500924173,0.00559868340147,0.00560340890957,0.00650014243112,0.00595994406657,0.00541696893646,0.00686040176606,0.00487263045683,0.00559862178115,0.00830648426931,0.00559887211369,0.00848832197495,0.00668047814153,0.00614082280602,0.00794239677214,0.00776487248872,0.00704313681758,0.00613963276364,0.00668122143661,0.00794424538167,0.0063200763096,0.00830658825359,0.00794421457151,0.00704215474377,0.00776299306904,0.00938934195984,0.00704221251281,0.00776669413936,0.00722235180846,0.00722310280608,0.00848553750685,0.00848164002177,0.00794122213484,0.00595983623101,0.00740125484648,0.00974785666954,0.00722089217719,0.00704437692647,0.00722382684481,0.00722089987973,0.00595859227085,0.00722029523036,0.00668161041486,0.00866571916647,0.00830291414216,0.0066824230328,0.00776461060237,0.007220903731,0.00686007055685,0.00686153403939,0.00758564594403,0.0102913825312,0.0092067108926,0.00740409323236,0.00920724621911,0.0104704511739,0.00631963341357,0.00632044218024,0.00668281586232,0.00830867564185,0.00848515623114,0.0113774637346,0.0097523433989,0.00957090237405,0.00939095179063,0.00685899990384,0.00830255982534,0.00812532438715,0.0101100840034,0.00866941253425,0.0092049624161,0.00938922642174,0.0108320045355,0.00848369659987,0.0101130225223,0.0120914968661,0.00956836053596,0.0133599742092,0.0139038505365,0.0115580805877,0.0135492448657,0.0169724845785,0.0157075658086,0.0146222702643,0.0187747363681,0.0151670015735,0.0164307187471,0.0162513997719,0.017508115337,0.020399217393,0.0180545758663,0.0195064198692,0.0176987531942,0.0186072561964,0.0195008817432,0.0200391236627,0.0202239268461,0.026719470861,0.0315936264207,0.0265410723393,0.0344840930172,0.0303324318288,0.0355791669357,0.0362879970016,0.0418968862681,0.0541701900297,0.0548986192078,0.055613761505,0.0651775043684,0.0787248467068,0.0859558754262,0.0918930700418,0.124959880352,0.157993723792,0.211622925946,0.360231721334,0.864003504788,1.15955842535,1.4175915792,1.58388247874,1.74924522225,1.85581448034,1.96302497485,2.04306899702,2.08722958267,2.17254676351,2.18845558898,2.21710903661,2.21637074818,2.23853750202,2.25612817703,2.25465082991,2.2983893164,2.25664540257,2.2924664485,2.2479469245,2.27250223589,2.24904184051,2.21022720253,2.19871421646,2.16363145895,2.18367462259,2.15179034469,2.15470113444,2.08118578491,2.08438965629,2.07877835613,2.05708684899,1.99591481931,2.01088663083])

    # Creating a new Canvas
    fig   = plt.figure(figsize=(12,6),dpi=80)
    frame = gridspec.GridSpec(1,1,right=0.7)
    pad   = fig.add_subplot(frame[0])

    # Creating a new Stack
    pad.hist(x=xData, bins=xBinning, weights=y8_M_0_weights+y8_M_1_weights+y8_M_2_weights+y8_M_3_weights+y8_M_4_weights+y8_M_5_weights+y8_M_6_weights+y8_M_7_weights+y8_M_8_weights+y8_M_9_weights+y8_M_10_weights+y8_M_11_weights+y8_M_12_weights+y8_M_13_weights+y8_M_14_weights+y8_M_15_weights+y8_M_16_weights,\
             label="$bg\_dip\_1600\_inf$", histtype="step", rwidth=1.0,\
             color=None, edgecolor="#e5e5e5", linewidth=1, linestyle="solid",\
             bottom=None, cumulative=False, normed=False, align="mid", orientation="vertical")

    pad.hist(x=xData, bins=xBinning, weights=y8_M_0_weights+y8_M_1_weights+y8_M_2_weights+y8_M_3_weights+y8_M_4_weights+y8_M_5_weights+y8_M_6_weights+y8_M_7_weights+y8_M_8_weights+y8_M_9_weights+y8_M_10_weights+y8_M_11_weights+y8_M_12_weights+y8_M_13_weights+y8_M_14_weights+y8_M_15_weights,\
             label="$bg\_dip\_1200\_1600$", histtype="step", rwidth=1.0,\
             color=None, edgecolor="#f2f2f2", linewidth=1, linestyle="solid",\
             bottom=None, cumulative=False, normed=False, align="mid", orientation="vertical")

    pad.hist(x=xData, bins=xBinning, weights=y8_M_0_weights+y8_M_1_weights+y8_M_2_weights+y8_M_3_weights+y8_M_4_weights+y8_M_5_weights+y8_M_6_weights+y8_M_7_weights+y8_M_8_weights+y8_M_9_weights+y8_M_10_weights+y8_M_11_weights+y8_M_12_weights+y8_M_13_weights+y8_M_14_weights,\
             label="$bg\_dip\_800\_1200$", histtype="step", rwidth=1.0,\
             color=None, edgecolor="#ccc6aa", linewidth=1, linestyle="solid",\
             bottom=None, cumulative=False, normed=False, align="mid", orientation="vertical")

    pad.hist(x=xData, bins=xBinning, weights=y8_M_0_weights+y8_M_1_weights+y8_M_2_weights+y8_M_3_weights+y8_M_4_weights+y8_M_5_weights+y8_M_6_weights+y8_M_7_weights+y8_M_8_weights+y8_M_9_weights+y8_M_10_weights+y8_M_11_weights+y8_M_12_weights+y8_M_13_weights,\
             label="$bg\_dip\_600\_800$", histtype="step", rwidth=1.0,\
             color=None, edgecolor="#ccc6aa", linewidth=1, linestyle="solid",\
             bottom=None, cumulative=False, normed=False, align="mid", orientation="vertical")

    pad.hist(x=xData, bins=xBinning, weights=y8_M_0_weights+y8_M_1_weights+y8_M_2_weights+y8_M_3_weights+y8_M_4_weights+y8_M_5_weights+y8_M_6_weights+y8_M_7_weights+y8_M_8_weights+y8_M_9_weights+y8_M_10_weights+y8_M_11_weights+y8_M_12_weights,\
             label="$bg\_dip\_400\_600$", histtype="step", rwidth=1.0,\
             color=None, edgecolor="#c1bfa8", linewidth=1, linestyle="solid",\
             bottom=None, cumulative=False, normed=False, align="mid", orientation="vertical")

    pad.hist(x=xData, bins=xBinning, weights=y8_M_0_weights+y8_M_1_weights+y8_M_2_weights+y8_M_3_weights+y8_M_4_weights+y8_M_5_weights+y8_M_6_weights+y8_M_7_weights+y8_M_8_weights+y8_M_9_weights+y8_M_10_weights+y8_M_11_weights,\
             label="$bg\_dip\_200\_400$", histtype="step", rwidth=1.0,\
             color=None, edgecolor="#bab5a3", linewidth=1, linestyle="solid",\
             bottom=None, cumulative=False, normed=False, align="mid", orientation="vertical")

    pad.hist(x=xData, bins=xBinning, weights=y8_M_0_weights+y8_M_1_weights+y8_M_2_weights+y8_M_3_weights+y8_M_4_weights+y8_M_5_weights+y8_M_6_weights+y8_M_7_weights+y8_M_8_weights+y8_M_9_weights+y8_M_10_weights,\
             label="$bg\_dip\_100\_200$", histtype="step", rwidth=1.0,\
             color=None, edgecolor="#b2a596", linewidth=1, linestyle="solid",\
             bottom=None, cumulative=False, normed=False, align="mid", orientation="vertical")

    pad.hist(x=xData, bins=xBinning, weights=y8_M_0_weights+y8_M_1_weights+y8_M_2_weights+y8_M_3_weights+y8_M_4_weights+y8_M_5_weights+y8_M_6_weights+y8_M_7_weights+y8_M_8_weights+y8_M_9_weights,\
             label="$bg\_dip\_0\_100$", histtype="step", rwidth=1.0,\
             color=None, edgecolor="#b7a39b", linewidth=1, linestyle="solid",\
             bottom=None, cumulative=False, normed=False, align="mid", orientation="vertical")

    pad.hist(x=xData, bins=xBinning, weights=y8_M_0_weights+y8_M_1_weights+y8_M_2_weights+y8_M_3_weights+y8_M_4_weights+y8_M_5_weights+y8_M_6_weights+y8_M_7_weights+y8_M_8_weights,\
             label="$bg\_vbf\_1600\_inf$", histtype="step", rwidth=1.0,\
             color=None, edgecolor="#ad998c", linewidth=1, linestyle="solid",\
             bottom=None, cumulative=False, normed=False, align="mid", orientation="vertical")

    pad.hist(x=xData, bins=xBinning, weights=y8_M_0_weights+y8_M_1_weights+y8_M_2_weights+y8_M_3_weights+y8_M_4_weights+y8_M_5_weights+y8_M_6_weights+y8_M_7_weights,\
             label="$bg\_vbf\_1200\_1600$", histtype="step", rwidth=1.0,\
             color=None, edgecolor="#9b8e82", linewidth=1, linestyle="solid",\
             bottom=None, cumulative=False, normed=False, align="mid", orientation="vertical")

    pad.hist(x=xData, bins=xBinning, weights=y8_M_0_weights+y8_M_1_weights+y8_M_2_weights+y8_M_3_weights+y8_M_4_weights+y8_M_5_weights+y8_M_6_weights,\
             label="$bg\_vbf\_800\_1200$", histtype="step", rwidth=1.0,\
             color=None, edgecolor="#876656", linewidth=1, linestyle="solid",\
             bottom=None, cumulative=False, normed=False, align="mid", orientation="vertical")

    pad.hist(x=xData, bins=xBinning, weights=y8_M_0_weights+y8_M_1_weights+y8_M_2_weights+y8_M_3_weights+y8_M_4_weights+y8_M_5_weights,\
             label="$bg\_vbf\_600\_800$", histtype="step", rwidth=1.0,\
             color=None, edgecolor="#afcec6", linewidth=1, linestyle="solid",\
             bottom=None, cumulative=False, normed=False, align="mid", orientation="vertical")

    pad.hist(x=xData, bins=xBinning, weights=y8_M_0_weights+y8_M_1_weights+y8_M_2_weights+y8_M_3_weights+y8_M_4_weights,\
             label="$bg\_vbf\_400\_600$", histtype="step", rwidth=1.0,\
             color=None, edgecolor="#84c1a3", linewidth=1, linestyle="solid",\
             bottom=None, cumulative=False, normed=False, align="mid", orientation="vertical")

    pad.hist(x=xData, bins=xBinning, weights=y8_M_0_weights+y8_M_1_weights+y8_M_2_weights+y8_M_3_weights,\
             label="$bg\_vbf\_200\_400$", histtype="step", rwidth=1.0,\
             color=None, edgecolor="#89a8a0", linewidth=1, linestyle="solid",\
             bottom=None, cumulative=False, normed=False, align="mid", orientation="vertical")

    pad.hist(x=xData, bins=xBinning, weights=y8_M_0_weights+y8_M_1_weights+y8_M_2_weights,\
             label="$bg\_vbf\_100\_200$", histtype="step", rwidth=1.0,\
             color=None, edgecolor="#829e8c", linewidth=1, linestyle="solid",\
             bottom=None, cumulative=False, normed=False, align="mid", orientation="vertical")

    pad.hist(x=xData, bins=xBinning, weights=y8_M_0_weights+y8_M_1_weights,\
             label="$bg\_vbf\_0\_100$", histtype="step", rwidth=1.0,\
             color=None, edgecolor="#adbcc6", linewidth=1, linestyle="solid",\
             bottom=None, cumulative=False, normed=False, align="mid", orientation="vertical")

    pad.hist(x=xData, bins=xBinning, weights=y8_M_0_weights,\
             label="$signal$", histtype="step", rwidth=1.0,\
             color=None, edgecolor="#7a8e99", linewidth=1, linestyle="solid",\
             bottom=None, cumulative=False, normed=False, align="mid", orientation="vertical")


    # Axis
    plt.rc('text',usetex=False)
    plt.xlabel(r"M [ j_{1} , j_{2} ]   ( GeV ) ",\
               fontsize=16,color="black")
    plt.ylabel(r"$\mathrm{Events}$ $(\mathcal{L}_{\mathrm{int}} = 40.0\ \mathrm{fb}^{-1})$ ",\
               fontsize=16,color="black")

    # Boundary of y-axis
    ymax=(y8_M_0_weights+y8_M_1_weights+y8_M_2_weights+y8_M_3_weights+y8_M_4_weights+y8_M_5_weights+y8_M_6_weights+y8_M_7_weights+y8_M_8_weights+y8_M_9_weights+y8_M_10_weights+y8_M_11_weights+y8_M_12_weights+y8_M_13_weights+y8_M_14_weights+y8_M_15_weights+y8_M_16_weights).max()*1.1
    ymin=0 # linear scale
    #ymin=min([x for x in (y8_M_0_weights+y8_M_1_weights+y8_M_2_weights+y8_M_3_weights+y8_M_4_weights+y8_M_5_weights+y8_M_6_weights+y8_M_7_weights+y8_M_8_weights+y8_M_9_weights+y8_M_10_weights+y8_M_11_weights+y8_M_12_weights+y8_M_13_weights+y8_M_14_weights+y8_M_15_weights+y8_M_16_weights) if x])/100. # log scale
    plt.gca().set_ylim(ymin,ymax)

    # Log/Linear scale for X-axis
    plt.gca().set_xscale("linear")
    #plt.gca().set_xscale("log",nonposx="clip")

    # Log/Linear scale for Y-axis
    plt.gca().set_yscale("linear")
    #plt.gca().set_yscale("log",nonposy="clip")

    # Legend
    plt.legend(bbox_to_anchor=(1.05,1), loc=2, borderaxespad=0.)

    # Saving the image
    plt.savefig('../../HTML/MadAnalysis5job_0/selection_7.png')
    plt.savefig('../../PDF/MadAnalysis5job_0/selection_7.png')
    plt.savefig('../../DVI/MadAnalysis5job_0/selection_7.eps')

# Running!
if __name__ == '__main__':
    selection_7()
